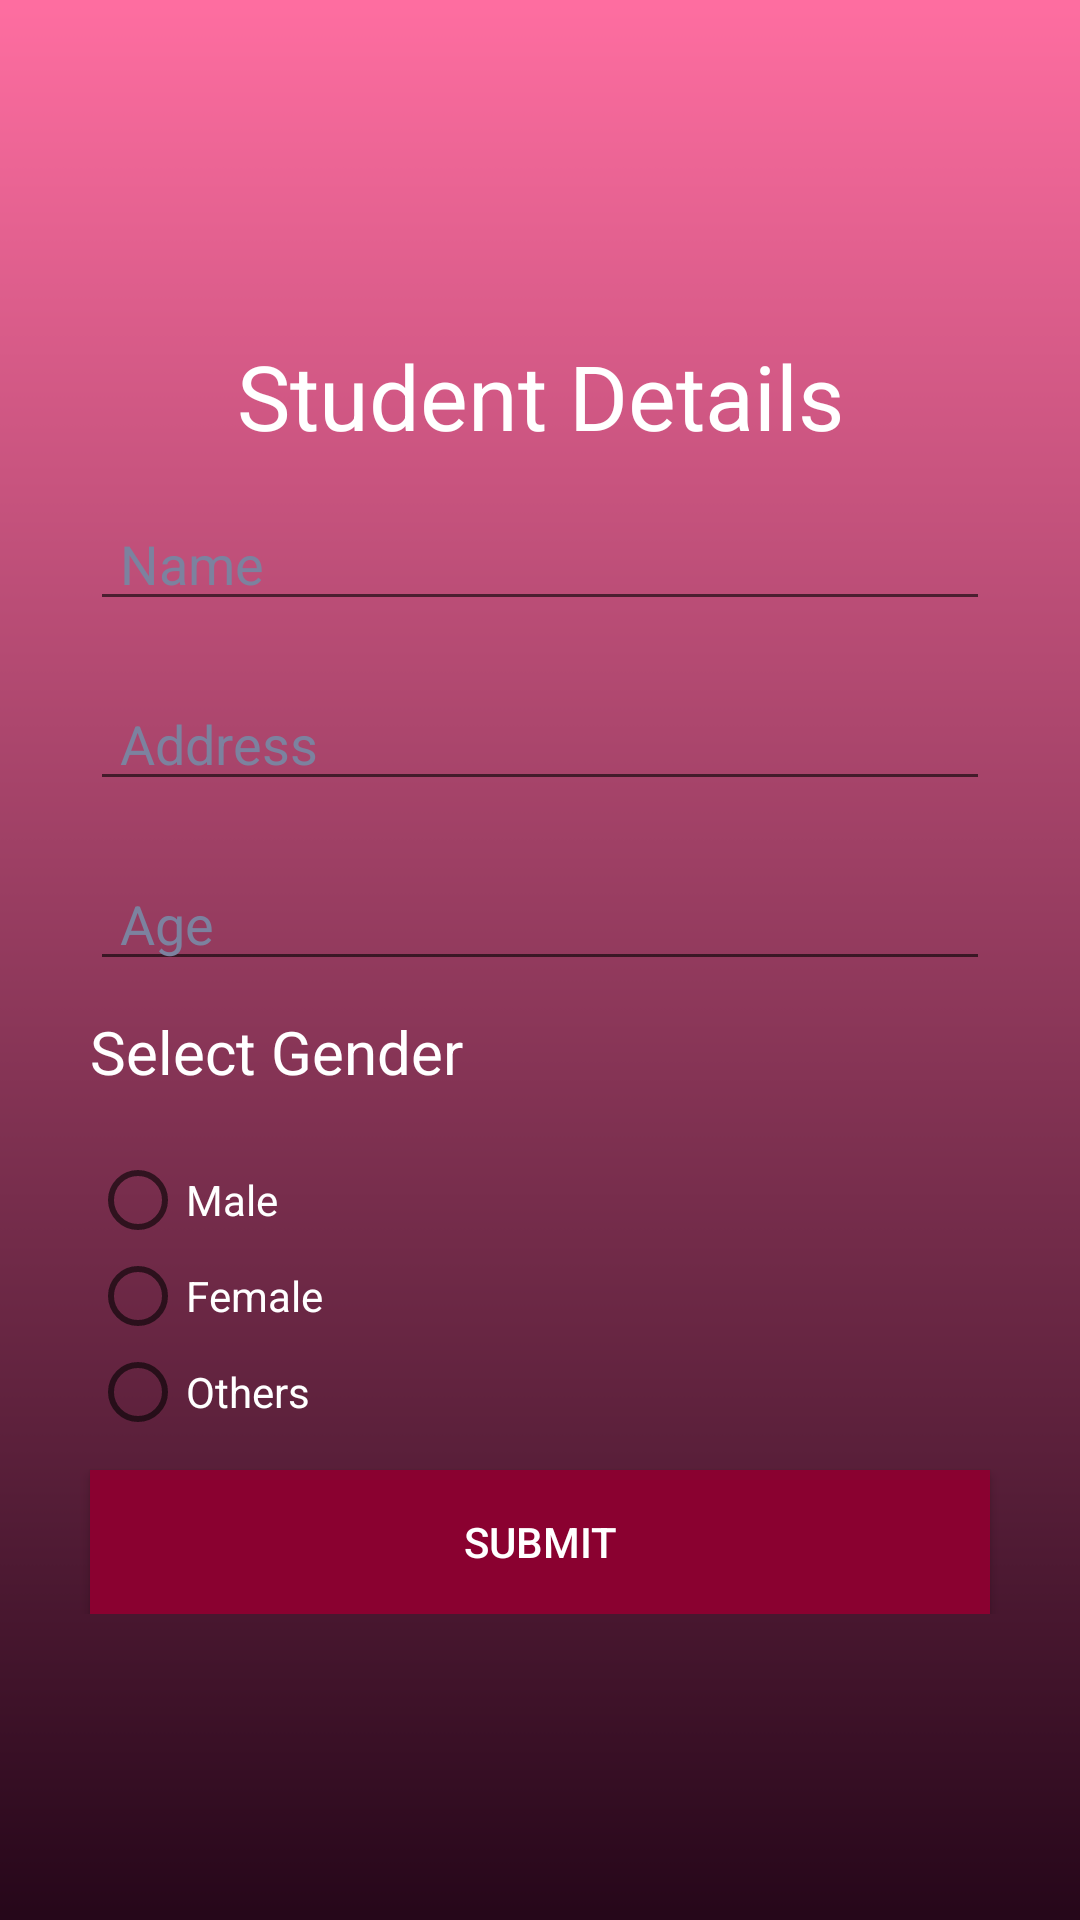

Write the Android layout XML for this screen, with the resource values it uses.
<!-- AndroidManifest.xml: application theme Theme.RoomDatabaseActivity -->
<!-- res/layout/activity_form.xml -->
<?xml version="1.0" encoding="utf-8"?>
<LinearLayout xmlns:android="http://schemas.android.com/apk/res/android"
    xmlns:app="http://schemas.android.com/apk/res-auto"
    xmlns:tools="http://schemas.android.com/tools"
    android:layout_width="match_parent"
    android:layout_height="match_parent"
    android:gravity="center_vertical"
android:background="@drawable/formbackground"
    tools:context=".FormActivity">
    <LinearLayout
        android:layout_width="match_parent"
        android:layout_height="wrap_content"
        android:orientation="vertical"
        android:padding="20dp">

        <TextView
            android:layout_width="match_parent"
            android:layout_height="wrap_content"
            android:layout_margin="10dp"
            android:text="Student Details"
            android:textAlignment="center"
            android:textColor="@color/white"
            android:textSize="30sp" />

        <EditText
            android:id="@+id/inputUsername"
            android:layout_width="match_parent"
            android:paddingLeft="10sp"
            android:layout_height="40dp"
            android:layout_marginLeft="10dp"
            android:layout_marginTop="5dp"
            android:layout_marginRight="10dp"
            android:hint="Name"

            android:textColor="@color/white"
            android:textColorHint="#7c829f" />

        <EditText
            android:id="@+id/inputAddress"
            android:layout_width="match_parent"
            android:paddingLeft="10sp"
            android:layout_height="40dp"
            android:layout_marginLeft="10dp"
            android:layout_marginTop="20dp"
            android:layout_marginRight="10dp"

            android:hint="Address"
            android:textColor="@color/white"
            android:textColorHint="#7c829f" />

        <EditText
            android:id="@+id/inputAge"
            android:layout_width="match_parent"
            android:paddingLeft="10sp"
            android:layout_height="40dp"
            android:layout_marginTop="20dp"
            android:layout_marginLeft="10dp"

            android:layout_marginRight="10dp"
            android:hint="Age"
            android:textColor="@color/white"
            android:textColorHint="#7c829f" />

        <TextView
            android:layout_width="match_parent"
            android:layout_height="wrap_content"
            android:layout_margin="10dp"
            android:text="Select Gender"
            android:textSize="20sp"
            android:textColor="@color/white" />

        <RadioGroup
            android:id="@+id/groupradio"

            android:layout_width="fill_parent"
            android:layout_height="wrap_content"
            android:layout_margin="10dp"
            android:layout_marginLeft="10dp">

            
            
            <RadioButton
                android:id="@+id/rbMale"
                android:layout_width="fill_parent"
                android:layout_height="wrap_content"
                android:text="Male"
                android:textColor="@color/white" />

            <RadioButton
                android:id="@+id/rbFemale"
                android:layout_width="fill_parent"
                android:layout_height="wrap_content"
                android:text="Female"
                android:textColor="@color/white" />

            <RadioButton
                android:id="@+id/rbOther"
                android:layout_width="fill_parent"
                android:layout_height="wrap_content"
                android:text="Others"
                android:textColor="@color/white" />


        </RadioGroup>

        <Button
            android:id="@+id/btnSubmit"
            android:layout_width="match_parent"
            android:layout_height="wrap_content"
            android:textColor="@color/white"
             android:background="#8A0130"
            android:layout_marginLeft="10dp"
            android:layout_marginRight="10dp"

            android:text="submit" />
    </LinearLayout>

</LinearLayout>
<!-- resources referenced by this layout -->
<resources>
  <color name="white">#FFFFFFFF</color>
  <!-- drawable formbackground: png bitmap (drawable, 9093 bytes) -->
  <style name="Theme.RoomDatabaseActivity" parent="Theme.AppCompat.DayNight.DarkActionBar">
          
          <item name="colorPrimary">@color/purple_500</item>
          <item name="colorPrimaryVariant">@color/purple_700</item>
          <item name="colorOnPrimary">@color/white</item>
          
          <item name="colorSecondary">@color/teal_200</item>
          <item name="colorSecondaryVariant">@color/teal_700</item>
          <item name="colorOnSecondary">@color/black</item>
          
          <item name="android:statusBarColor" tools:targetApi="l">?attr/colorPrimaryVariant</item>
          
      </style>
  <color name="purple_500">#FF6200EE</color>
  <color name="purple_700">#FF3700B3</color>
  <color name="teal_200">#FF03DAC5</color>
  <color name="teal_700">#FF018786</color>
  <color name="black">#FF000000</color>
</resources>
